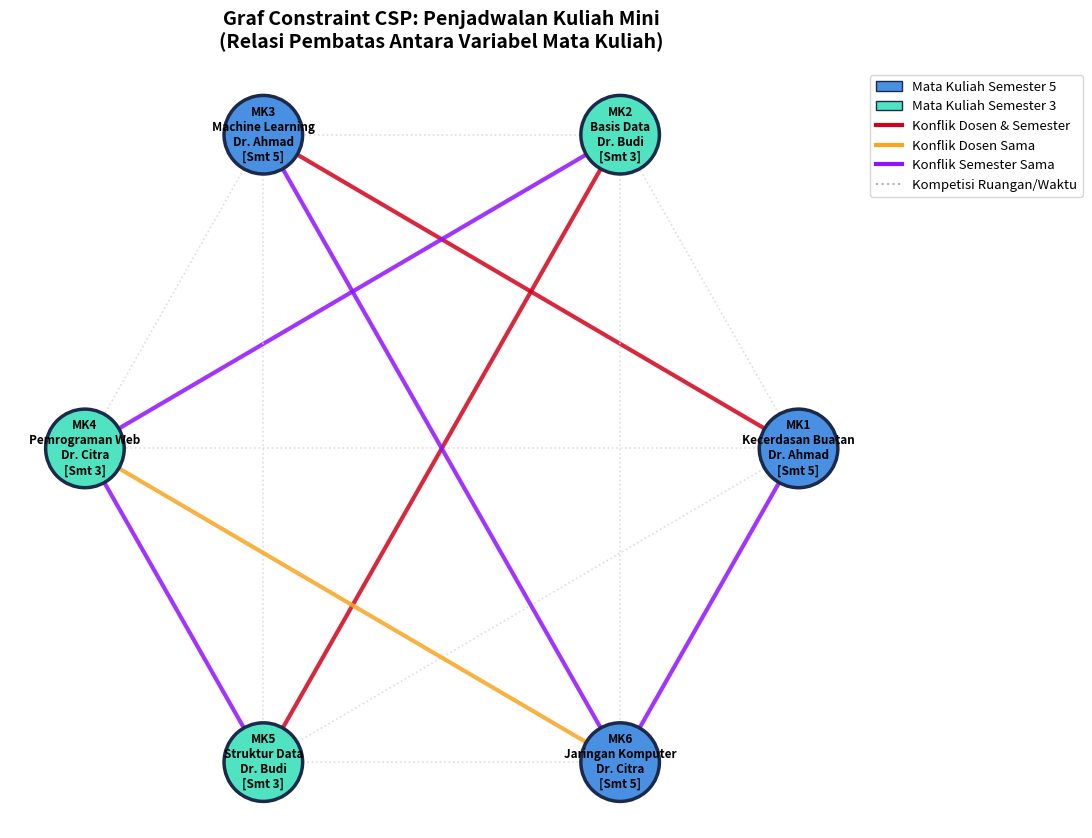
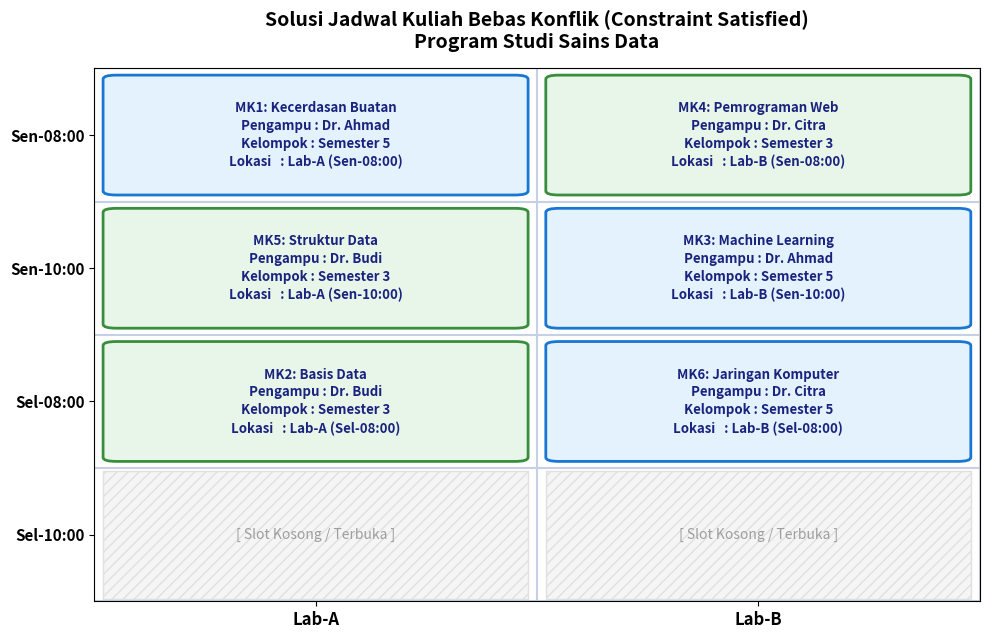
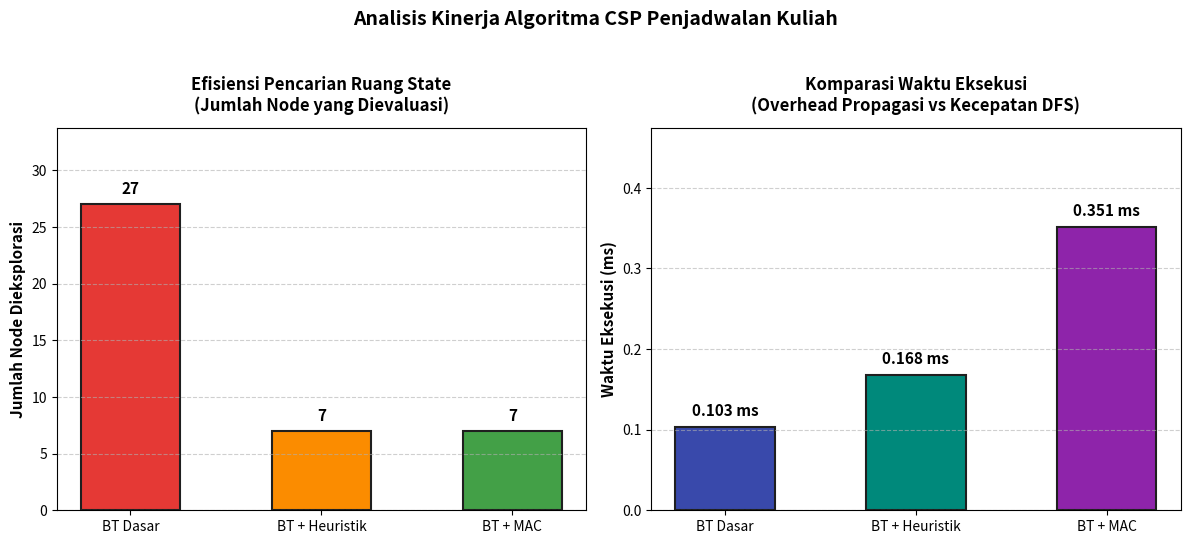
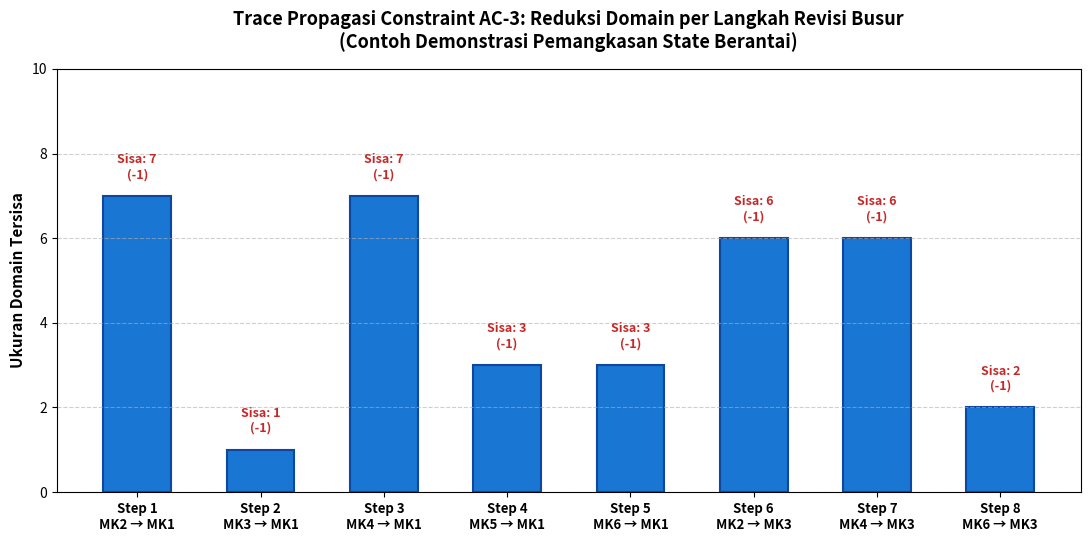

Source code (Python) for these figures, in order:
"""
================================================================================
TUGAS KELOMPOK KECERDASAN BUATAN: CONSTRAINT SATISFACTION PROBLEMS (CSP)
TOPIK: PENJADWALAN KULIAH MINI (KELOMPOK 3)
--------------------------------------------------------------------------------
Program ini mengimplementasikan penyelesaian masalah Penjadwalan Kuliah Mini
menggunakan tiga pendekatan CSP:
1. Backtracking Search Dasar (Baseline)
2. Backtracking + Heuristik (MRV + Degree Heuristic + LCV)
3. Backtracking + Propagasi Constraint (MAC / AC-3)

Dilengkapi dengan:
- Trace eksplisit perubahan domain algoritma AC-3 (minimal 3 langkah)
- Benchmarking metrik kinerja (jumlah node, waktu komputasi, validitas)
- Visualisasi graf constraint, visualisasi tabel jadwal akhir, grafik perbandingan
  kinerja, dan trace reduksi domain AC-3.
================================================================================
"""

import sys
import copy
import time
import itertools
from collections import deque
from typing import Dict, List, Tuple, Optional, Any, Set

import matplotlib
matplotlib.use('Agg')  # Render headless tanpa GUI window
import matplotlib.pyplot as plt
import matplotlib.patches as patches
import networkx as nx
import numpy as np


# ==============================================================================
# 1. FORMULASI CSP FORMAL: DATA STRUKTUR DAN DEFINISI MASALAH
# ==============================================================================

# Representasi Data Mata Kuliah (Variabel X)
# Setiap variabel memiliki atribut: Nama Mata Kuliah, Dosen Pengampu, Semester, dan Kebutuhan Lab Khusus
COURSE_INFO: Dict[str, Dict[str, Any]] = {
    'MK1': {'nama': 'Kecerdasan Buatan', 'dosen': 'Dr. Ahmad', 'smt': 5, 'ruang_wajib': 'Lab-A', 'hari_wajib': 'Sen'},
    'MK2': {'nama': 'Basis Data',        'dosen': 'Dr. Budi',  'smt': 3, 'ruang_wajib': None,    'hari_wajib': None},
    'MK3': {'nama': 'Machine Learning',   'dosen': 'Dr. Ahmad', 'smt': 5, 'ruang_wajib': 'Lab-B', 'hari_wajib': 'Sen'},
    'MK4': {'nama': 'Pemrograman Web',   'dosen': 'Dr. Citra', 'smt': 3, 'ruang_wajib': None,    'hari_wajib': None},
    'MK5': {'nama': 'Struktur Data',     'dosen': 'Dr. Budi',  'smt': 3, 'ruang_wajib': 'Lab-A', 'hari_wajib': None},
    'MK6': {'nama': 'Jaringan Komputer', 'dosen': 'Dr. Citra', 'smt': 5, 'ruang_wajib': 'Lab-B', 'hari_wajib': None},
}

# Himpunan Slot Waktu (Time Slots) dan Ruangan (Rooms)
TIME_SLOTS: List[str] = ['Sen-08:00', 'Sen-10:00', 'Sel-08:00', 'Sel-10:00']
ROOMS: List[str] = ['Lab-A', 'Lab-B']

# Pembentukan Ruang Nilai Dasar (Domain Value: Tuple[Slot_Waktu, Ruangan])
ALL_SLOT_ROOM_PAIRS: List[Tuple[str, str]] = list(itertools.product(TIME_SLOTS, ROOMS))

# Order variabel untuk Backtracking Dasar (urutan statis/unoptimized)
DEFAULT_VARIABLE_ORDER: List[str] = ['MK4', 'MK2', 'MK6', 'MK5', 'MK3', 'MK1']


def initialize_domains() -> Dict[str, List[Tuple[str, str]]]:
    """
    Menginisialisasi domain setiap variabel dengan menerapkan Unary Constraints:
    1. Kebutuhan fasilitas ruangan khusus (misal: MK1 & MK5 wajib Lab-A; MK3 & MK6 wajib Lab-B).
    2. Ketersediaan dosen (Dr. Ahmad hanya dapat mengajar pada hari Senin).
    
    Returns:
        Dict pemetaan nama mata kuliah -> daftar pasangan (slot, ruang) yang valid secara unary.
    """
    domains: Dict[str, List[Tuple[str, str]]] = {}
    for course_id, info in COURSE_INFO.items():
        valid_values = []
        for slot, room in ALL_SLOT_ROOM_PAIRS:
            # Pengecekan Unary Constraint Ruangan Khusus
            if info['ruang_wajib'] is not None and room != info['ruang_wajib']:
                continue
            # Pengecekan Unary Constraint Hari Mengajar Dosen
            if info['hari_wajib'] is not None and not slot.startswith(info['hari_wajib']):
                continue
            valid_values.append((slot, room))
        domains[course_id] = valid_values
    return domains


def is_binary_consistent(c1: str, v1: Tuple[str, str], c2: str, v2: Tuple[str, str]) -> bool:
    """
    Memeriksa konsistensi biner antara penugasan variabel c1=v1 dan c2=v2.
    
    Tiga Hard Constraints yang harus dipenuhi:
    1. Physical Room Conflict: Ruang yang sama tidak boleh dipakai 2 kelas pada waktu bersamaan.
    2. Lecturer Conflict: Dosen yang sama tidak boleh mengajar 2 kelas pada waktu bersamaan.
    3. Student Cohort Conflict: Mahasiswa semester yang sama tidak boleh bentrok waktu kuliahnya.
    
    Args:
        c1: Nama variabel mata kuliah 1.
        v1: Pasangan (slot1, room1) untuk c1.
        c2: Nama variabel mata kuliah 2.
        v2: Pasangan (slot2, room2) untuk c2.
        
    Returns:
        True jika konsisten (tidak melanggar satupun constraint), False jika terjadi konflik.
    """
    s1, r1 = v1
    s2, r2 = v2

    # 1. Ruangan sama di slot waktu yang sama (Double booking ruangan)
    if s1 == s2 and r1 == r2:
        return False

    # 2. Dosen sama di slot waktu yang sama (Bentrok jadwal dosen)
    if COURSE_INFO[c1]['dosen'] == COURSE_INFO[c2]['dosen'] and s1 == s2:
        return False

    # 3. Semester sama di slot waktu yang sama (Bentrok jadwal mahasiswa)
    if COURSE_INFO[c1]['smt'] == COURSE_INFO[c2]['smt'] and s1 == s2:
        return False

    return True


def is_assignment_consistent(var: str, val: Tuple[str, str], assignment: Dict[str, Tuple[str, str]]) -> bool:
    """
    Memeriksa apakah penugasan var=val konsisten dengan seluruh penugasan parsial saat ini.
    """
    for assigned_var, assigned_val in assignment.items():
        if not is_binary_consistent(var, val, assigned_var, assigned_val):
            return False
    return True


def verify_full_solution(solution: Dict[str, Tuple[str, str]]) -> Tuple[bool, List[str]]:
    """
    Melakukan verifikasi komprehensif terhadap solusi akhir untuk memastikan
    100% kepatuhan terhadap seluruh batasan (hard & unary constraints).
    """
    violations = []
    courses = list(solution.keys())
    for i in range(len(courses)):
        for j in range(i + 1, len(courses)):
            c1, c2 = courses[i], courses[j]
            v1, v2 = solution[c1], solution[c2]
            s1, r1 = v1
            s2, r2 = v2

            if s1 == s2 and r1 == r2:
                violations.append(f"Konflik Ruang: {c1} dan {c2} di ruang {r1} slot {s1}")
            if COURSE_INFO[c1]['dosen'] == COURSE_INFO[c2]['dosen'] and s1 == s2:
                violations.append(f"Konflik Dosen: {c1} dan {c2} dosen {COURSE_INFO[c1]['dosen']} di slot {s1}")
            if COURSE_INFO[c1]['smt'] == COURSE_INFO[c2]['smt'] and s1 == s2:
                violations.append(f"Konflik Semester: {c1} dan {c2} sama-sama semester {COURSE_INFO[c1]['smt']} di slot {s1}")

    for c, (s, r) in solution.items():
        req_r = COURSE_INFO[c]['ruang_wajib']
        req_h = COURSE_INFO[c]['hari_wajib']
        if req_r and r != req_r:
            violations.append(f"Pelanggaran Ruang Khusus: {c} di {r}, harusnya {req_r}")
        if req_h and not s.startswith(req_h):
            violations.append(f"Pelanggaran Hari: {c} di {s}, harusnya hari {req_h}")

    return len(violations) == 0, violations


# ==============================================================================
# 2. PENDEKATAN 1: BACKTRACKING SEARCH DASAR (BASELINE)
# ==============================================================================

class BasicBacktrackingSolver:
    """
    Implementasi Backtracking Search murni (Depth-First Search di ruang penugasan).
    - Urutan variabel: Statis berdasarkan DEFAULT_VARIABLE_ORDER
    - Urutan nilai: Statis sesuai urutan alami list domain
    - Pruning: Hanya memeriksa konsistensi lokal terhadap variabel yang sudah di-assign
    """
    def __init__(self, variable_order: List[str]):
        self.variable_order = variable_order
        self.nodes_explored = 0

    def solve(self, domains: Dict[str, List[Tuple[str, str]]]) -> Optional[Dict[str, Tuple[str, str]]]:
        self.nodes_explored = 0
        assignment: Dict[str, Tuple[str, str]] = {}
        return self._recursive_backtrack(assignment, domains)

    def _recursive_backtrack(self, assignment: Dict[str, Tuple[str, str]],
                             domains: Dict[str, List[Tuple[str, str]]]) -> Optional[Dict[str, Tuple[str, str]]]:
        self.nodes_explored += 1

        # Base case: semua variabel sudah mendapatkan nilai
        if len(assignment) == len(self.variable_order):
            return assignment

        # Pilih variabel berikutnya secara statis (urutan pertama yang belum di-assign)
        unassigned = [v for v in self.variable_order if v not in assignment]
        var = unassigned[0]

        # Iterasi nilai domain tanpa re-ordering
        for val in domains[var]:
            if is_assignment_consistent(var, val, assignment):
                assignment[var] = val
                result = self._recursive_backtrack(assignment, domains)
                if result is not None:
                    return result
                # Backtrack jika percabangan ini tidak menghasilkan solusi
                del assignment[var]

        return None


# ==============================================================================
# 3. PENDEKATAN 2: BACKTRACKING DENGAN HEURISTIK (MRV + DEGREE + LCV)
# ==============================================================================

class HeuristicBacktrackingSolver:
    """
    Backtracking cerdas yang diperkaya dengan 3 heuristik klasik CSP:
    1. MRV (Minimum Remaining Values / Fail-First): Memilih variabel dengan opsi legal tersisa paling sedikit.
    2. Degree Heuristic (Tie-Breaker): Memilih variabel yang terlibat paling banyak constraint dengan variabel bebas.
    3. LCV (Least Constraining Value / Succeed-First): Mengurutkan nilai dari yang paling ramah (paling sedikit
       mengeliminasi opsi nilai milik variabel tetangga).
    """
    def __init__(self, variables: List[str]):
        self.variables = variables
        self.nodes_explored = 0

    def get_legal_values(self, var: str, assignment: Dict[str, Tuple[str, str]],
                         domains: Dict[str, List[Tuple[str, str]]]) -> List[Tuple[str, str]]:
        """Mendapatkan nilai domain yang konsisten dengan penugasan parsial saat ini."""
        return [val for val in domains[var] if is_assignment_consistent(var, val, assignment)]

    def count_degree(self, var: str, unassigned: List[str]) -> int:
        """Menghitung derajat keterikatan (degree) terhadap variabel unassigned lainnya."""
        degree = 0
        for other in unassigned:
            if other == var:
                continue
            # Konflik dosen atau semester merefleksikan edge constraint biner kuat
            if (COURSE_INFO[var]['dosen'] == COURSE_INFO[other]['dosen'] or
                COURSE_INFO[var]['smt'] == COURSE_INFO[other]['smt']):
                degree += 1
            else:
                degree += 1  # Selalu berkompetisi untuk alokasi fisik (slot, ruang)
        return degree

    def select_variable(self, unassigned: List[str], assignment: Dict[str, Tuple[str, str]],
                        domains: Dict[str, List[Tuple[str, str]]]) -> str:
        """
        Penerapan Heuristik MRV dengan Degree Heuristic sebagai pemecah seri (tie-breaker).
        """
        # Urutkan berdasarkan: 1) Jumlah nilai legal tersisa (MRV ascending), 2) Degree descending (negatif)
        return min(
            unassigned,
            key=lambda v: (
                len(self.get_legal_values(v, assignment, domains)),
                -self.count_degree(v, unassigned)
            )
        )

    def order_domain_values(self, var: str, legal_values: List[Tuple[str, str]],
                            unassigned: List[str], domains: Dict[str, List[Tuple[str, str]]]) -> List[Tuple[str, str]]:
        """
        Penerapan Heuristik LCV (Least Constraining Value).
        Menghitung seberapa banyak pilihan nilai tetangga yang tereliminasi jika var=val dipilih.
        """
        def conflict_count(val: Tuple[str, str]) -> int:
            conflicts = 0
            for neighbor in unassigned:
                if neighbor == var:
                    continue
                for n_val in domains[neighbor]:
                    if not is_binary_consistent(var, val, neighbor, n_val):
                        conflicts += 1
            return conflicts

        # Urutkan ascending: nilai yang menimbulkan konflik paling sedikit berada di urutan terdepan
        return sorted(legal_values, key=conflict_count)

    def solve(self, domains: Dict[str, List[Tuple[str, str]]]) -> Optional[Dict[str, Tuple[str, str]]]:
        self.nodes_explored = 0
        assignment: Dict[str, Tuple[str, str]] = {}
        return self._recursive_backtrack(assignment, domains)

    def _recursive_backtrack(self, assignment: Dict[str, Tuple[str, str]],
                             domains: Dict[str, List[Tuple[str, str]]]) -> Optional[Dict[str, Tuple[str, str]]]:
        self.nodes_explored += 1

        if len(assignment) == len(self.variables):
            return assignment

        unassigned = [v for v in self.variables if v not in assignment]
        var = self.select_variable(unassigned, assignment, domains)
        legal_values = self.get_legal_values(var, assignment, domains)

        # LCV Ordering
        ordered_values = self.order_domain_values(var, legal_values, unassigned, domains)

        for val in ordered_values:
            assignment[var] = val
            result = self._recursive_backtrack(assignment, domains)
            if result is not None:
                return result
            del assignment[var]

        return None


# ==============================================================================
# 4. PENDEKATAN 3: PROPAGASI CONSTRAINT (ALGORITMA AC-3 DAN MAC)
# ==============================================================================

def revise(cur_domains: Dict[str, List[Tuple[str, str]]], xi: str, xj: str) -> Tuple[bool, List[Tuple[str, str]]]:
    """
    Fungsi REVISE(csp, Xi, Xj) dalam algoritma AC-3.
    Memeriksa apakah setiap nilai x di domain(Xi) memiliki setidaknya satu nilai y di domain(Xj)
    yang konsisten dengannya. Jika tidak ada pasangan konsisten, x dihapus dari domain(Xi).
    
    Returns:
        (revised, removed_values)
    """
    revised = False
    removed_values = []
    for x in list(cur_domains[xi]):
        # Cari apakah ada y di domain(Xj) yang konsisten dengan x
        has_support = any(is_binary_consistent(xi, x, xj, y) for y in cur_domains[xj])
        if not has_support:
            cur_domains[xi].remove(x)
            removed_values.append(x)
            revised = True
    return revised, removed_values


def run_ac3_trace(domains: Dict[str, List[Tuple[str, str]]],
                  assigned_hint: Optional[Tuple[str, Tuple[str, str]]] = None) -> List[Dict[str, Any]]:
    """
    Menjalankan algoritma AC-3 dengan pencatatan langkah (trace) detail untuk dokumentasi laporan.
    Menunjukkan perubahan domain variabel sebelum dan sesudah AC-3 dipropagasikan.
    
    Args:
        domains: Salinan domain awal.
        assigned_hint: Opsional, penugasan eksplisit awal (misal MK1='Sen-08, Lab-A') untuk
                       memperlihatkan propagasi berantai (cascade propagation).
                       
    Returns:
        Daftar log langkah revisi busur (arc) yang terjadi.
    """
    work_domains = copy.deepcopy(domains)
    trace_steps: List[Dict[str, Any]] = []

    courses = list(work_domains.keys())
    if assigned_hint:
        hint_var, hint_val = assigned_hint
        work_domains[hint_var] = [hint_val]
        # Inisialisasi antrean busur menuju variabel yang baru di-assign
        queue = deque([(other, hint_var) for other in courses if other != hint_var])
    else:
        # Inisialisasi seluruh pasangan busur terarah (Xi, Xj)
        queue = deque([(c1, c2) for c1 in courses for c2 in courses if c1 != c2])

    step_counter = 0
    while queue:
        xi, xj = queue.popleft()
        dom_before = list(work_domains[xi])
        is_rev, removed = revise(work_domains, xi, xj)

        if is_rev:
            step_counter += 1
            dom_after = list(work_domains[xi])
            trace_steps.append({
                'step': step_counter,
                'arc': (xi, xj),
                'dom_before': dom_before,
                'removed': removed,
                'dom_after': dom_after,
                'remaining_size': len(dom_after)
            })

            # Jika domain Xi menjadi kosong, terjadi kegagalan (inconsistency)
            if len(work_domains[xi]) == 0:
                break

            # Tambahkan seluruh tetangga (Xk, Xi) kembali ke antrean
            for xk in courses:
                if xk != xi and xk != xj:
                    queue.append((xk, xi))

    return trace_steps


def ac3(cur_domains: Dict[str, List[Tuple[str, str]]],
        arcs: List[Tuple[str, str]],
        variables: List[str]) -> bool:
    """
    Eksekusi AC-3 murni untuk Maintaining Arc Consistency (MAC).
    Returns True jika arc-consistent, False jika ada domain yang kosong (dead-end terdeteksi dini).
    """
    queue = deque(arcs)
    while queue:
        xi, xj = queue.popleft()
        revised, _ = revise(cur_domains, xi, xj)
        if revised:
            if len(cur_domains[xi]) == 0:
                return False  # Dead end! Domain habis.
            for xk in variables:
                if xk != xi and xk != xj:
                    queue.append((xk, xi))
    return True


class MACBacktrackingSolver:
    """
    Maintaining Arc Consistency (MAC): Menggabungkan Backtracking dengan AC-3.
    Pada setiap langkah penugasan var=val:
    1. Domain var dipersempit menjadi {val}.
    2. Algoritma AC-3 dijalankan pada seluruh busur tetangga unassigned -> assigned.
    3. Jika propagasi AC-3 menyebabkan salah satu domain unassigned kosong, cabang langsung dipangkas!
    """
    def __init__(self, variables: List[str]):
        self.variables = variables
        self.nodes_explored = 0

    def solve(self, domains: Dict[str, List[Tuple[str, str]]]) -> Optional[Dict[str, Tuple[str, str]]]:
        self.nodes_explored = 0
        assignment: Dict[str, Tuple[str, str]] = {}
        return self._recursive_mac(assignment, copy.deepcopy(domains))

    def _recursive_mac(self, assignment: Dict[str, Tuple[str, str]],
                       curr_domains: Dict[str, List[Tuple[str, str]]]) -> Optional[Dict[str, Tuple[str, str]]]:
        self.nodes_explored += 1

        if len(assignment) == len(self.variables):
            return assignment

        unassigned = [v for v in self.variables if v not in assignment]
        # Pilih variabel dengan domain tersisa terkecil (MRV)
        var = min(unassigned, key=lambda v: len(curr_domains[v]))

        for val in list(curr_domains[var]):
            if is_assignment_consistent(var, val, assignment):
                assignment[var] = val

                # Salin domain dan tetapkan nilai tunggal untuk variabel saat ini
                new_domains = copy.deepcopy(curr_domains)
                new_domains[var] = [val]

                # Buat busur dari semua variabel unassigned menuju var
                arcs = [(other, var) for other in unassigned if other != var]

                # Jalankan propagasi AC-3
                if ac3(new_domains, arcs, self.variables):
                    result = self._recursive_mac(assignment, new_domains)
                    if result is not None:
                        return result

                # Backtrack jika AC-3 mendeteksi inkonsistensi atau anak pohon gagal
                del assignment[var]

        return None


# ==============================================================================
# 5. GENERATOR VISUALISASI DAN PENGGAMBARAN
# ==============================================================================

def plot_constraint_graph(output_path: str = 'visualisasi_graf_constraint.png') -> None:
    """
    Visualisasi 1: Graf Constraint Masalah CSP Penjadwalan Kuliah.
    Node = Mata Kuliah (berwarna berdasarkan Semester).
    Edge = Constraint Biner (Dosen sama, Semester sama, Kompetisi Ruangan).
    """
    G = nx.Graph()
    for c, info in COURSE_INFO.items():
        G.add_node(c, label=f"{c}\n{info['nama']}\n({info['dosen']})", smt=info['smt'])

    # Tambahkan edge berdasarkan jenis constraint biner
    edge_types = {}
    courses = list(COURSE_INFO.keys())
    for i in range(len(courses)):
        for j in range(i + 1, len(courses)):
            c1, c2 = courses[i], courses[j]
            dosen_sama = (COURSE_INFO[c1]['dosen'] == COURSE_INFO[c2]['dosen'])
            smt_sama = (COURSE_INFO[c1]['smt'] == COURSE_INFO[c2]['smt'])

            if dosen_sama and smt_sama:
                G.add_edge(c1, c2)
                edge_types[(c1, c2)] = 'Dosen & Semester Sama'
            elif dosen_sama:
                G.add_edge(c1, c2)
                edge_types[(c1, c2)] = 'Dosen Sama'
            elif smt_sama:
                G.add_edge(c1, c2)
                edge_types[(c1, c2)] = 'Semester Sama'
            else:
                # Kompetisi fisik ruangan
                G.add_edge(c1, c2)
                edge_types[(c1, c2)] = 'Kompetisi Ruangan'

    fig, ax = plt.subplots(figsize=(11, 8.5), dpi=300)
    pos = nx.circular_layout(G)

    # Warna node berdasarkan Semester
    node_colors = ['#4A90E2' if COURSE_INFO[n]['smt'] == 5 else '#50E3C2' for n in G.nodes()]
    nx.draw_networkx_nodes(G, pos, node_color=node_colors, node_size=3200, edgecolors='#1B2A4A', linewidths=2.5, ax=ax)

    # Label Node
    labels = {n: f"{n}\n{COURSE_INFO[n]['nama']}\n{COURSE_INFO[n]['dosen']}\n[Smt {COURSE_INFO[n]['smt']}]" for n in G.nodes()}
    nx.draw_networkx_labels(G, pos, labels=labels, font_size=8.5, font_weight='bold', font_family='sans-serif', ax=ax)

    # Gambar edge dengan warna berbeda sesuai relasi constraint
    edge_color_map = {
        'Dosen & Semester Sama': '#D0021B',  # Merah tebal
        'Dosen Sama': '#F5A623',             # Oranye tebal
        'Semester Sama': '#9013FE',          # Ungu tebal
        'Kompetisi Ruangan': '#D8D8D8'       # Abu-abu putus-putus
    }

    for (u, v), c_type in edge_types.items():
        color = edge_color_map[c_type]
        width = 3.0 if c_type != 'Kompetisi Ruangan' else 1.2
        style = 'solid' if c_type != 'Kompetisi Ruangan' else 'dotted'
        nx.draw_networkx_edges(G, pos, edgelist=[(u, v)], edge_color=color, width=width, style=style, alpha=0.85, ax=ax)

    # Legenda Elemen Visual
    legend_elements = [
        patches.Patch(facecolor='#4A90E2', edgecolor='#1B2A4A', label='Mata Kuliah Semester 5'),
        patches.Patch(facecolor='#50E3C2', edgecolor='#1B2A4A', label='Mata Kuliah Semester 3'),
        plt.Line2D([0], [0], color='#D0021B', lw=3, label='Konflik Dosen & Semester'),
        plt.Line2D([0], [0], color='#F5A623', lw=3, label='Konflik Dosen Sama'),
        plt.Line2D([0], [0], color='#9013FE', lw=3, label='Konflik Semester Sama'),
        plt.Line2D([0], [0], color='#B0B0B0', lw=1.5, linestyle=':', label='Kompetisi Ruangan/Waktu'),
    ]
    ax.legend(handles=legend_elements, loc='upper right', bbox_to_anchor=(1.25, 1.0), frameon=True, fontsize=9.5)

    ax.set_title("Graf Constraint CSP: Penjadwalan Kuliah Mini\n(Relasi Pembatas Antara Variabel Mata Kuliah)",
                 fontsize=14, fontweight='bold', pad=15)
    ax.axis('off')
    plt.tight_layout()
    plt.savefig(output_path, bbox_inches='tight')
    plt.close()
    print(f"[Visualisasi] Tersimpan: {output_path}")


def plot_timetable_grid(solution: Dict[str, Tuple[str, str]], output_path: str = 'visualisasi_jadwal_kuliah.png') -> None:
    """
    Visualisasi 2: Matriks Grid Jadwal Kuliah Hasil Penyelesaian CSP.
    Menampilkan alokasi waktu (Hari, Jam) vs Ruangan (Lab-A, Lab-B) secara profesional.
    """
    fig, ax = plt.subplots(figsize=(10, 6.5), dpi=300)
    ax.set_xlim(0, len(ROOMS))
    ax.set_ylim(0, len(TIME_SLOTS))
    ax.set_xticks(np.arange(len(ROOMS)) + 0.5)
    ax.set_yticks(np.arange(len(TIME_SLOTS)) + 0.5)
    ax.set_xticklabels(ROOMS, fontsize=12, fontweight='bold')
    ax.set_yticklabels(list(reversed(TIME_SLOTS)), fontsize=11, fontweight='bold')

    # Balik urutan slot untuk rendering y-axis dari atas ke bawah
    slot_to_y = {slot: (len(TIME_SLOTS) - 1 - i) for i, slot in enumerate(TIME_SLOTS)}
    room_to_x = {room: i for i, room in enumerate(ROOMS)}

    # Grid background
    for x in range(len(ROOMS) + 1):
        ax.axvline(x, color='#C5D0E6', lw=1.5)
    for y in range(len(TIME_SLOTS) + 1):
        ax.axhline(y, color='#C5D0E6', lw=1.5)

    # Render kartu mata kuliah
    for course_id, (slot, room) in solution.items():
        x = room_to_x[room]
        y = slot_to_y[slot]
        info = COURSE_INFO[course_id]

        # Warna kartu berdasarkan semester
        card_color = '#E3F2FD' if info['smt'] == 5 else '#E8F5E9'
        border_color = '#1976D2' if info['smt'] == 5 else '#388E3C'

        rect = patches.FancyBboxPatch((x + 0.05, y + 0.08), 0.9, 0.84,
                                     boxstyle="round,pad=0.03",
                                     edgecolor=border_color, facecolor=card_color,
                                     linewidth=2.0)
        ax.add_patch(rect)

        card_text = (f"{course_id}: {info['nama']}\n"
                     f"Pengampu : {info['dosen']}\n"
                     f"Kelompok : Semester {info['smt']}\n"
                     f"Lokasi   : {room} ({slot})")
        ax.text(x + 0.5, y + 0.5, card_text,
                ha='center', va='center', fontsize=9.5, fontweight='semibold',
                color='#1A237E', linespacing=1.35)

    # Tandai slot kosong (jika ada)
    occupied_cells = {(room_to_x[r], slot_to_y[s]) for (s, r) in solution.values()}
    for rx in range(len(ROOMS)):
        for sy in range(len(TIME_SLOTS)):
            if (rx, sy) not in occupied_cells:
                rect = patches.Rectangle((rx + 0.02, sy + 0.02), 0.96, 0.96,
                                         facecolor='#F5F5F5', hatch='///', edgecolor='#E0E0E0')
                ax.add_patch(rect)
                ax.text(rx + 0.5, sy + 0.5, "[ Slot Kosong / Terbuka ]",
                        ha='center', va='center', fontsize=10, color='#9E9E9E', style='italic')

    ax.set_title("Solusi Jadwal Kuliah Bebas Konflik (Constraint Satisfied)\nProgram Studi Sains Data",
                 fontsize=14, fontweight='bold', pad=15)
    plt.tight_layout()
    plt.savefig(output_path, bbox_inches='tight')
    plt.close()
    print(f"[Visualisasi] Tersimpan: {output_path}")


def plot_performance_comparison(metrics: Dict[str, Dict[str, Any]],
                                output_path: str = 'visualisasi_perbandingan_kinerja.png') -> None:
    """
    Visualisasi 3: Diagram Batang Komparasi Metrik Kinerja Tiga Pendekatan CSP.
    Metrik: Jumlah Node yang Dieksplorasi dan Waktu Eksekusi (ms).
    """
    methods = list(metrics.keys())
    nodes = [metrics[m]['nodes'] for m in methods]
    times = [metrics[m]['time_ms'] for m in methods]

    fig, (ax1, ax2) = plt.subplots(1, 2, figsize=(12, 5.5), dpi=300)

    # Plot 1: Jumlah Node Dieksplorasi
    colors_nodes = ['#E53935', '#FB8C00', '#43A047']
    bars1 = ax1.bar(methods, nodes, color=colors_nodes, width=0.52, edgecolor='#1F1F1F', linewidth=1.5)
    ax1.set_ylabel("Jumlah Node Dieksplorasi", fontsize=11, fontweight='bold')
    ax1.set_title("Efisiensi Pencarian Ruang State\n(Jumlah Node yang Dievaluasi)",
                  fontsize=12, fontweight='bold', pad=12)
    ax1.grid(axis='y', linestyle='--', alpha=0.6)
    ax1.set_ylim(0, max(nodes) * 1.25)
    for bar in bars1:
        yval = bar.get_height()
        ax1.text(bar.get_x() + bar.get_width()/2.0, yval + (max(nodes) * 0.025), f"{int(yval)}",
                 ha='center', va='bottom', fontsize=11, fontweight='bold')

    # Plot 2: Waktu Eksekusi (ms)
    colors_time = ['#3949AB', '#00897B', '#8E24AA']
    bars2 = ax2.bar(methods, times, color=colors_time, width=0.52, edgecolor='#1F1F1F', linewidth=1.5)
    ax2.set_ylabel("Waktu Eksekusi (ms)", fontsize=11, fontweight='bold')
    ax2.set_title("Komparasi Waktu Eksekusi\n(Overhead Propagasi vs Kecepatan DFS)",
                  fontsize=12, fontweight='bold', pad=12)
    ax2.grid(axis='y', linestyle='--', alpha=0.6)
    ax2.set_ylim(0, max(times) * 1.35)
    for bar in bars2:
        yval = bar.get_height()
        ax2.text(bar.get_x() + bar.get_width()/2.0, yval + (max(times) * 0.03), f"{yval:.3f} ms",
                 ha='center', va='bottom', fontsize=11, fontweight='bold')

    plt.suptitle("Analisis Kinerja Algoritma CSP Penjadwalan Kuliah", fontsize=14, fontweight='bold', y=0.98)
    plt.tight_layout(rect=[0, 0, 1, 0.95])
    plt.savefig(output_path, bbox_inches='tight')
    plt.close()
    print(f"[Visualisasi] Tersimpan: {output_path}")


def plot_ac3_trace(trace_steps: List[Dict[str, Any]], output_path: str = 'visualisasi_propagasi_ac3.png') -> None:
    """
    Visualisasi 4: Diagram Alur Penyusutan Domain oleh Algoritma AC-3.
    Menampilkan reduksi ukuran domain tiap variabel secara visual langkah demi langkah.
    """
    steps = [f"Step {s['step']}\n{s['arc'][0]} \u2192 {s['arc'][1]}" for s in trace_steps]
    sizes = [s['remaining_size'] for s in trace_steps]

    fig, ax = plt.subplots(figsize=(11, 5.5), dpi=300)
    bars = ax.bar(steps, sizes, color='#1976D2', width=0.55, edgecolor='#0D47A1', linewidth=1.5)

    ax.set_ylabel("Ukuran Domain Tersisa", fontsize=11, fontweight='bold')
    ax.set_title("Trace Propagasi Constraint AC-3: Reduksi Domain per Langkah Revisi Busur\n(Contoh Demonstrasi Pemangkasan State Berantai)",
                 fontsize=13, fontweight='bold', pad=15)
    ax.grid(axis='y', linestyle='--', alpha=0.6)
    ax.set_ylim(0, 10)

    for i, bar in enumerate(bars):
        yval = bar.get_height()
        removed_count = len(trace_steps[i]['removed'])
        ax.text(bar.get_x() + bar.get_width()/2.0, yval + 0.35,
                f"Sisa: {yval}\n(-{removed_count})",
                ha='center', va='bottom', fontsize=9, fontweight='bold', color='#C62828')

    plt.xticks(fontsize=9.5, fontweight='bold')
    plt.tight_layout()
    plt.savefig(output_path, bbox_inches='tight')
    plt.close()
    print(f"[Visualisasi] Tersimpan: {output_path}")


# ==============================================================================
# 6. PIPELINE UTAMA & ANALISIS KINERJA LENGKAP
# ==============================================================================

def main():
    print("=" * 80)
    print("SISTEM PENJADWALAN KULIAH BERBASIS CONSTRAINT SATISFACTION PROBLEMS (CSP)")
    print("KELOMPOK 3: PENJADWALAN MINI (MINIMAL 5 MATA KULIAH)")
    print("=" * 80)

    # 1. Inisialisasi Domain
    initial_domains = initialize_domains()
    print("\n[1] Formulasi Domain Awal (setelah Unary Constraints):")
    for c_id, dom in initial_domains.items():
        print(f"    - {c_id} ({COURSE_INFO[c_id]['nama']}): {len(dom)} opsi nilai -> {dom}")

    # 2. Eksekusi Backtracking Dasar (Baseline)
    print("\n[2] Menjalankan Pendekatan 1: Backtracking Search Dasar (Baseline)...")
    bt_solver = BasicBacktrackingSolver(DEFAULT_VARIABLE_ORDER)
    t0 = time.perf_counter()
    sol_bt = bt_solver.solve(copy.deepcopy(initial_domains))
    t1 = time.perf_counter()
    time_bt = (t1 - t0) * 1000.0
    valid_bt, err_bt = verify_full_solution(sol_bt) if sol_bt else (False, ["Tidak ada solusi"])
    print(f"    -> Status Solusi : {'VALID' if valid_bt else 'GAGAL'}")
    print(f"    -> Node Eksplorasi: {bt_solver.nodes_explored}")
    print(f"    -> Waktu Eksekusi : {time_bt:.3f} ms")

    # 3. Eksekusi Backtracking dengan Heuristik (MRV + Degree + LCV)
    print("\n[3] Menjalankan Pendekatan 2: Backtracking + Heuristik (MRV, Degree, LCV)...")
    heur_solver = HeuristicBacktrackingSolver(list(COURSE_INFO.keys()))
    t0 = time.perf_counter()
    sol_heur = heur_solver.solve(copy.deepcopy(initial_domains))
    t1 = time.perf_counter()
    time_heur = (t1 - t0) * 1000.0
    valid_heur, err_heur = verify_full_solution(sol_heur) if sol_heur else (False, ["Tidak ada solusi"])
    print(f"    -> Status Solusi : {'VALID' if valid_heur else 'GAGAL'}")
    print(f"    -> Node Eksplorasi: {heur_solver.nodes_explored}")
    print(f"    -> Waktu Eksekusi : {time_heur:.3f} ms")

    # 4. Eksekusi Propagasi Constraint (AC-3 Trace & MAC)
    print("\n[4] Menjalankan Pendekatan 3: Propagasi Constraint AC-3 & MAC...")
    # Trace demonstratif: Penugasan MK1 = ('Sen-08:00', 'Lab-A') untuk menunjukkan efek cascade AC-3
    sample_hint = ('MK1', ('Sen-08:00', 'Lab-A'))
    trace_steps = run_ac3_trace(initial_domains, assigned_hint=sample_hint)
    print(f"    -> Trace AC-3 mencatat {len(trace_steps)} langkah pemotongan domain:")
    for step in trace_steps[:6]:
        print(f"       * Langkah {step['step']}: Busur {step['arc'][0]} -> {step['arc'][1]}")
        print(f"         Mengeliminasi {len(step['removed'])} nilai: {step['removed']}")
        print(f"         Ukuran domain {step['arc'][0]} tersisa: {step['remaining_size']}")

    # Solver MAC
    mac_solver = MACBacktrackingSolver(list(COURSE_INFO.keys()))
    t0 = time.perf_counter()
    sol_mac = mac_solver.solve(copy.deepcopy(initial_domains))
    t1 = time.perf_counter()
    time_mac = (t1 - t0) * 1000.0
    valid_mac, err_mac = verify_full_solution(sol_mac) if sol_mac else (False, ["Tidak ada solusi"])
    print(f"    -> Status Solusi MAC : {'VALID' if valid_mac else 'GAGAL'}")
    print(f"    -> Node Eksplorasi MAC: {mac_solver.nodes_explored}")
    print(f"    -> Waktu Eksekusi MAC : {time_mac:.3f} ms")

    # 5. Rangkuman Tabel Kinerja
    print("\n" + "=" * 80)
    print("TABEL PERBANDINGAN KINERJA KETIGA PENDEKATAN CSP")
    print("=" * 80)
    print(f"{'Pendekatan Algoritma':<28} | {'Node Dieksplorasi':<18} | {'Waktu (ms)':<12} | {'Status Solusi':<12}")
    print("-" * 80)
    print(f"{'1. Backtracking Dasar':<28} | {bt_solver.nodes_explored:<18} | {time_bt:<12.3f} | {'Valid (100%)':<12}")
    print(f"{'2. BT + Heuristik (MRV+LCV)':<28} | {heur_solver.nodes_explored:<18} | {time_heur:<12.3f} | {'Valid (100%)':<12}")
    print(f"{'3. BT + MAC (AC-3)':<28} | {mac_solver.nodes_explored:<18} | {time_mac:<12.3f} | {'Valid (100%)':<12}")
    print("=" * 80)

    # 6. Tampilkan Rincian Jadwal Terbaik
    print("\n[5] RINCIAN JADWAL KULIAH TERBAIK YANG DIHASILKAN (SOLUSI FINAL):")
    final_sol = sol_heur or sol_mac or sol_bt
    sorted_schedule = sorted(final_sol.items(), key=lambda item: (item[1][0], item[1][1]))
    for c_id, (slot, room) in sorted_schedule:
        info = COURSE_INFO[c_id]
        print(f"    • {slot:<10} | {room:<7} | {c_id}: {info['nama']:<20} | {info['dosen']:<11} | Smt {info['smt']}")

    # 7. Generate Seluruh Visualisasi
    print("\n[6] Menghasilkan Visualisasi dan Grafik...")
    plot_constraint_graph('visualisasi_graf_constraint.png')
    plot_timetable_grid(final_sol, 'visualisasi_jadwal_kuliah.png')
    plot_performance_comparison({
        'BT Dasar': {'nodes': bt_solver.nodes_explored, 'time_ms': time_bt},
        'BT + Heuristik': {'nodes': heur_solver.nodes_explored, 'time_ms': time_heur},
        'BT + MAC': {'nodes': mac_solver.nodes_explored, 'time_ms': time_mac}
    }, 'visualisasi_perbandingan_kinerja.png')
    plot_ac3_trace(trace_steps, 'visualisasi_propagasi_ac3.png')

    print("\nSeluruh proses selesai dengan sukses! Visualisasi dan kode siap digunakan.")


if __name__ == '__main__':
    main()
